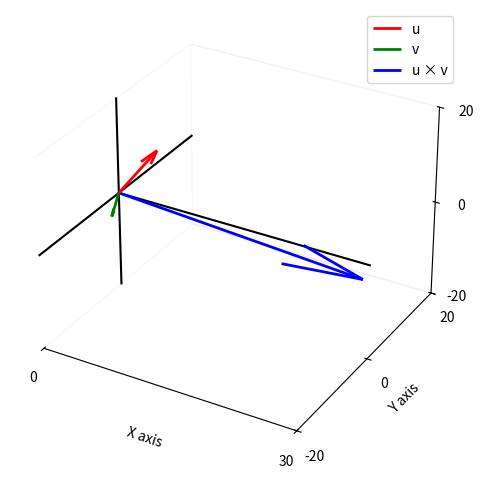

Generate this figure with matplotlib:
import numpy as np
import matplotlib.pyplot as plt
from mpl_toolkits.mplot3d import Axes3D

# Define vectors
u = np.array([3, 4, 8])
v = np.array([1, -4, -2])
u_cross_v = np.cross(u, v)
dot_product = np.dot(u, u_cross_v)

print("u × v =", u_cross_v)
print("u · (u × v) =", dot_product)

# Plot setup
fig = plt.figure()
ax = fig.add_subplot(111, projection='3d')

# Plot vectors from origin
origin = np.array([0, 0, 0])
ax.quiver(*origin, *u, color='red', label='u', linewidth=2)
ax.quiver(*origin, *v, color='green', label='v', linewidth=2)
ax.quiver(*origin, *u_cross_v, color='blue', label='u × v', linewidth=2)

# Draw clean X, Y, Z axes manually
ax.plot([0, 30], [0, 0], [0, 0], color='black')  # X axis
ax.plot([0, 0], [-20, 20], [0, 0], color='black')  # Y axis
ax.plot([0, 0], [0, 0], [-20, 20], color='black')  # Z axis

# Set tick marks at start and end
ax.set_xticks([0, 30])
ax.set_yticks([-20, 0, 20])
ax.set_zticks([-20, 0, 20])

# Set axis limits
ax.set_xlim(0, 30)
ax.set_ylim(-20, 20)
ax.set_zlim(-20, 20)

# Axis labels
ax.set_xlabel('X axis')
ax.set_ylabel('Y axis')
ax.set_zlabel('Z axis')

# Remove background and grid
ax.grid(False)
ax.xaxis.pane.fill = False
ax.yaxis.pane.fill = False
ax.zaxis.pane.fill = False

# Legend and layout
ax.legend()
plt.tight_layout()
plt.show()
